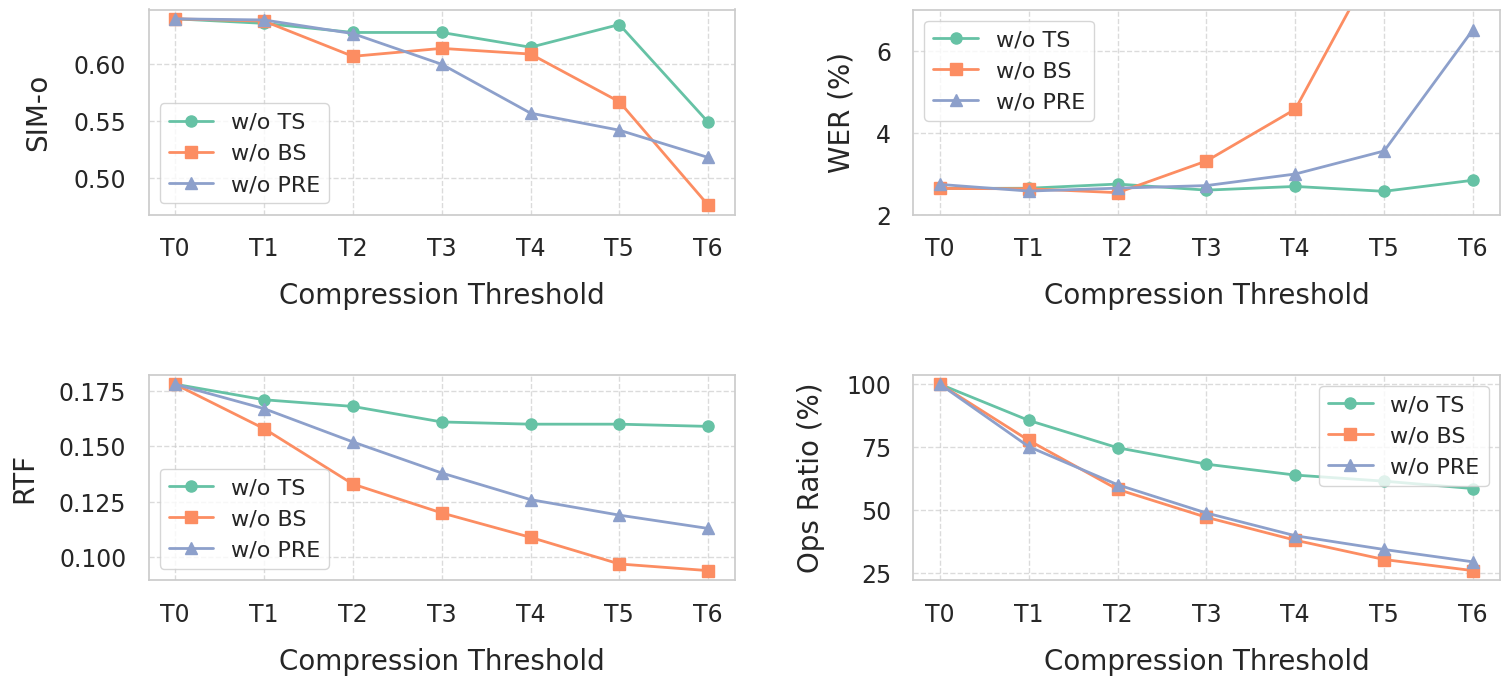

The script that saved this image:
import matplotlib.pyplot as plt
import pandas as pd
import numpy as np
import seaborn as sns

# 创建数据框
data = {
    'Model': [
        'w/o TS', 'w/o TS', 'w/o TS', 'w/o TS', 'w/o TS', 'w/o TS', 'w/o TS',
        'w/o BS', 'w/o BS', 'w/o BS', 'w/o BS', 'w/o BS', 'w/o BS', 'w/o BS',
        'w/o PRE', 'w/o PRE', 'w/o PRE', 'w/o PRE', 'w/o PRE', 'w/o PRE', 'w/o PRE',
        'w/o TS', 'w/o TS', 'w/o TS', 'w/o TS', 'w/o TS', 'w/o TS', 'w/o TS',
        'w/o BS', 'w/o BS', 'w/o BS', 'w/o BS', 'w/o BS', 'w/o BS', 'w/o BS',
        'w/o PRE', 'w/o PRE', 'w/o PRE', 'w/o PRE', 'w/o PRE', 'w/o PRE', 'w/o PRE',
        'w/o TS', 'w/o TS', 'w/o TS', 'w/o TS', 'w/o TS', 'w/o TS', 'w/o TS',
        'w/o BS', 'w/o BS', 'w/o BS', 'w/o BS', 'w/o BS', 'w/o BS', 'w/o BS',
        'w/o PRE', 'w/o PRE', 'w/o PRE', 'w/o PRE', 'w/o PRE', 'w/o PRE', 'w/o PRE',
        'w/o TS', 'w/o TS', 'w/o TS', 'w/o TS', 'w/o TS', 'w/o TS', 'w/o TS',
        'w/o BS', 'w/o BS', 'w/o BS', 'w/o BS', 'w/o BS', 'w/o BS', 'w/o BS',
        'w/o PRE', 'w/o PRE', 'w/o PRE', 'w/o PRE', 'w/o PRE', 'w/o PRE', 'w/o PRE'
    ],
    'Metric': [
        'SIM-o', 'SIM-o', 'SIM-o', 'SIM-o', 'SIM-o', 'SIM-o', 'SIM-o',
        'SIM-o', 'SIM-o', 'SIM-o', 'SIM-o', 'SIM-o', 'SIM-o', 'SIM-o',
        'SIM-o', 'SIM-o', 'SIM-o', 'SIM-o', 'SIM-o', 'SIM-o', 'SIM-o',
        'WER (%)', 'WER (%)', 'WER (%)', 'WER (%)', 'WER (%)', 'WER (%)', 'WER (%)',
        'WER (%)', 'WER (%)', 'WER (%)', 'WER (%)', 'WER (%)', 'WER (%)', 'WER (%)',
        'WER (%)', 'WER (%)', 'WER (%)', 'WER (%)', 'WER (%)', 'WER (%)', 'WER (%)',
        'RTF', 'RTF', 'RTF', 'RTF', 'RTF', 'RTF', 'RTF',
        'RTF', 'RTF', 'RTF', 'RTF', 'RTF', 'RTF', 'RTF',
        'RTF', 'RTF', 'RTF', 'RTF', 'RTF', 'RTF', 'RTF',
        'Ops Ratio (%)', 'Ops Ratio (%)', 'Ops Ratio (%)', 'Ops Ratio (%)', 'Ops Ratio (%)', 'Ops Ratio (%)', 'Ops Ratio (%)',
        'Ops Ratio (%)', 'Ops Ratio (%)', 'Ops Ratio (%)', 'Ops Ratio (%)', 'Ops Ratio (%)', 'Ops Ratio (%)', 'Ops Ratio (%)',
        'Ops Ratio (%)', 'Ops Ratio (%)', 'Ops Ratio (%)', 'Ops Ratio (%)', 'Ops Ratio (%)', 'Ops Ratio (%)', 'Ops Ratio (%)'
    ],
    'Threshold': [
        'T0', 'T1', 'T2', 'T3', 'T4', 'T5', 'T6',
        'T0', 'T1', 'T2', 'T3', 'T4', 'T5', 'T6',
        'T0', 'T1', 'T2', 'T3', 'T4', 'T5', 'T6',
        'T0', 'T1', 'T2', 'T3', 'T4', 'T5', 'T6',
        'T0', 'T1', 'T2', 'T3', 'T4', 'T5', 'T6',
        'T0', 'T1', 'T2', 'T3', 'T4', 'T5', 'T6',
        'T0', 'T1', 'T2', 'T3', 'T4', 'T5', 'T6',
        'T0', 'T1', 'T2', 'T3', 'T4', 'T5', 'T6',
        'T0', 'T1', 'T2', 'T3', 'T4', 'T5', 'T6',
        'T0', 'T1', 'T2', 'T3', 'T4', 'T5', 'T6',
        'T0', 'T1', 'T2', 'T3', 'T4', 'T5', 'T6',
        'T0', 'T1', 'T2', 'T3', 'T4', 'T5', 'T6'
    ],
    'Value': [
        0.640, 0.636, 0.628, 0.628, 0.615, 0.635, 0.549,  # w/o TS SIM-o
        0.640, 0.638, 0.607, 0.614, 0.609, 0.567, 0.476,  # w/o BS SIM-o
        0.640, 0.639, 0.627, 0.600, 0.557, 0.542, 0.518,  # w/o PRE SIM-o
        2.636, 2.641, 2.743, 2.595, 2.685, 2.566, 2.836,  # w/o TS WER
        2.636, 2.628, 2.533, 3.306, 4.569, 8.556, 23.059,  # w/o BS WER
        2.734, 2.572, 2.643, 2.706, 2.988, 3.550, 6.509,  # w/o PRE WER
        0.178, 0.171, 0.168, 0.161, 0.160, 0.160, 0.159,  # w/o TS RTF
        0.178, 0.158, 0.133, 0.120, 0.109, 0.097, 0.094,  # w/o BS RTF
        0.178, 0.167, 0.152, 0.138, 0.126, 0.119, 0.113,  # w/o PRE RTF
        100.00, 85.63, 74.78, 68.26, 63.93, 61.51, 58.58,  # w/o TS Ops Ratio
        100.00, 77.70, 58.24, 47.16, 38.07, 30.40, 25.99,  # w/o BS Ops Ratio
        100.00, 75.21, 60.09, 48.86, 39.84, 34.38, 29.47   # w/o PRE Ops Ratio
    ]
}

# 创建DataFrame
df = pd.DataFrame(data)

# 设置图表样式
sns.set(style='whitegrid', font_scale=1.5)  # 增大字体比例
plt.rcParams['axes.labelsize'] = 20  # 坐标轴标签字体大小
plt.rcParams['xtick.labelsize'] = 17  # x轴刻度标签字体大小
plt.rcParams['ytick.labelsize'] = 17  # y轴刻度标签字体大小
plt.rcParams['legend.fontsize'] = 16  # 图例字体大小
plt.rcParams['axes.titlesize'] = 18  # 标题字体大小
plt.rcParams['lines.linewidth'] = 2.5  # 线宽
plt.rcParams['lines.markersize'] = 10  # 标记大小

# 创建2x2子图布局
fig, axes = plt.subplots(2, 2, figsize=(16, 8))
axes = axes.flatten()

# 设置颜色和标记 - 使用seaborn调色板
palette = sns.color_palette('Set2')  # 使用colorblind调色板
colors = {'w/o TS': palette[0], 'w/o BS': palette[1], 'w/o PRE': palette[2]}
markers = {'w/o TS': 'o', 'w/o BS': 's', 'w/o PRE': '^'}

# 定义指标顺序
metrics = ['SIM-o', 'WER (%)', 'RTF', 'Ops Ratio (%)']

# 绘制每个指标的子图
for i, metric in enumerate(metrics):
    ax = axes[i]
    metric_data = df[df['Metric'] == metric]
    
    # 为每个模型绘制折线
    for model in ['w/o TS', 'w/o BS', 'w/o PRE']:
        model_data = metric_data[metric_data['Model'] == model]
        ax.plot(model_data['Threshold'], model_data['Value'], 
                label=model, color=colors[model], marker=markers[model], 
                linewidth=2, markersize=8)
    
    # 设置标签（不显示标题）
    ax.set_xlabel('Compression Threshold', labelpad = 15, fontsize = 20)
    ax.set_ylabel(metric, labelpad = 15, fontsize = 20)
    
    # 添加网格线和图例
    ax.grid(True, linestyle='--', alpha=0.7)
    ax.legend(loc='best', frameon=True)
    
    # 设置x轴刻度
    ax.set_xticks(range(7))
    ax.set_xticklabels(['T0', 'T1', 'T2', 'T3', 'T4', 'T5', 'T6'])
    ax.tick_params(axis='both', which='major', pad=10)
    
    # 对于WER指标，使用线性坐标轴并调整范围
    if metric == 'WER (%)':
        ax.set_ylim(2.0, 7.0)
        

# 调整布局 - 不显示总标题
plt.tight_layout(pad=2.5)  # 增加子图之间的间距

# 保存图表
plt.savefig('ablation.png', dpi=300, bbox_inches='tight')

# 显示图表
plt.show()
